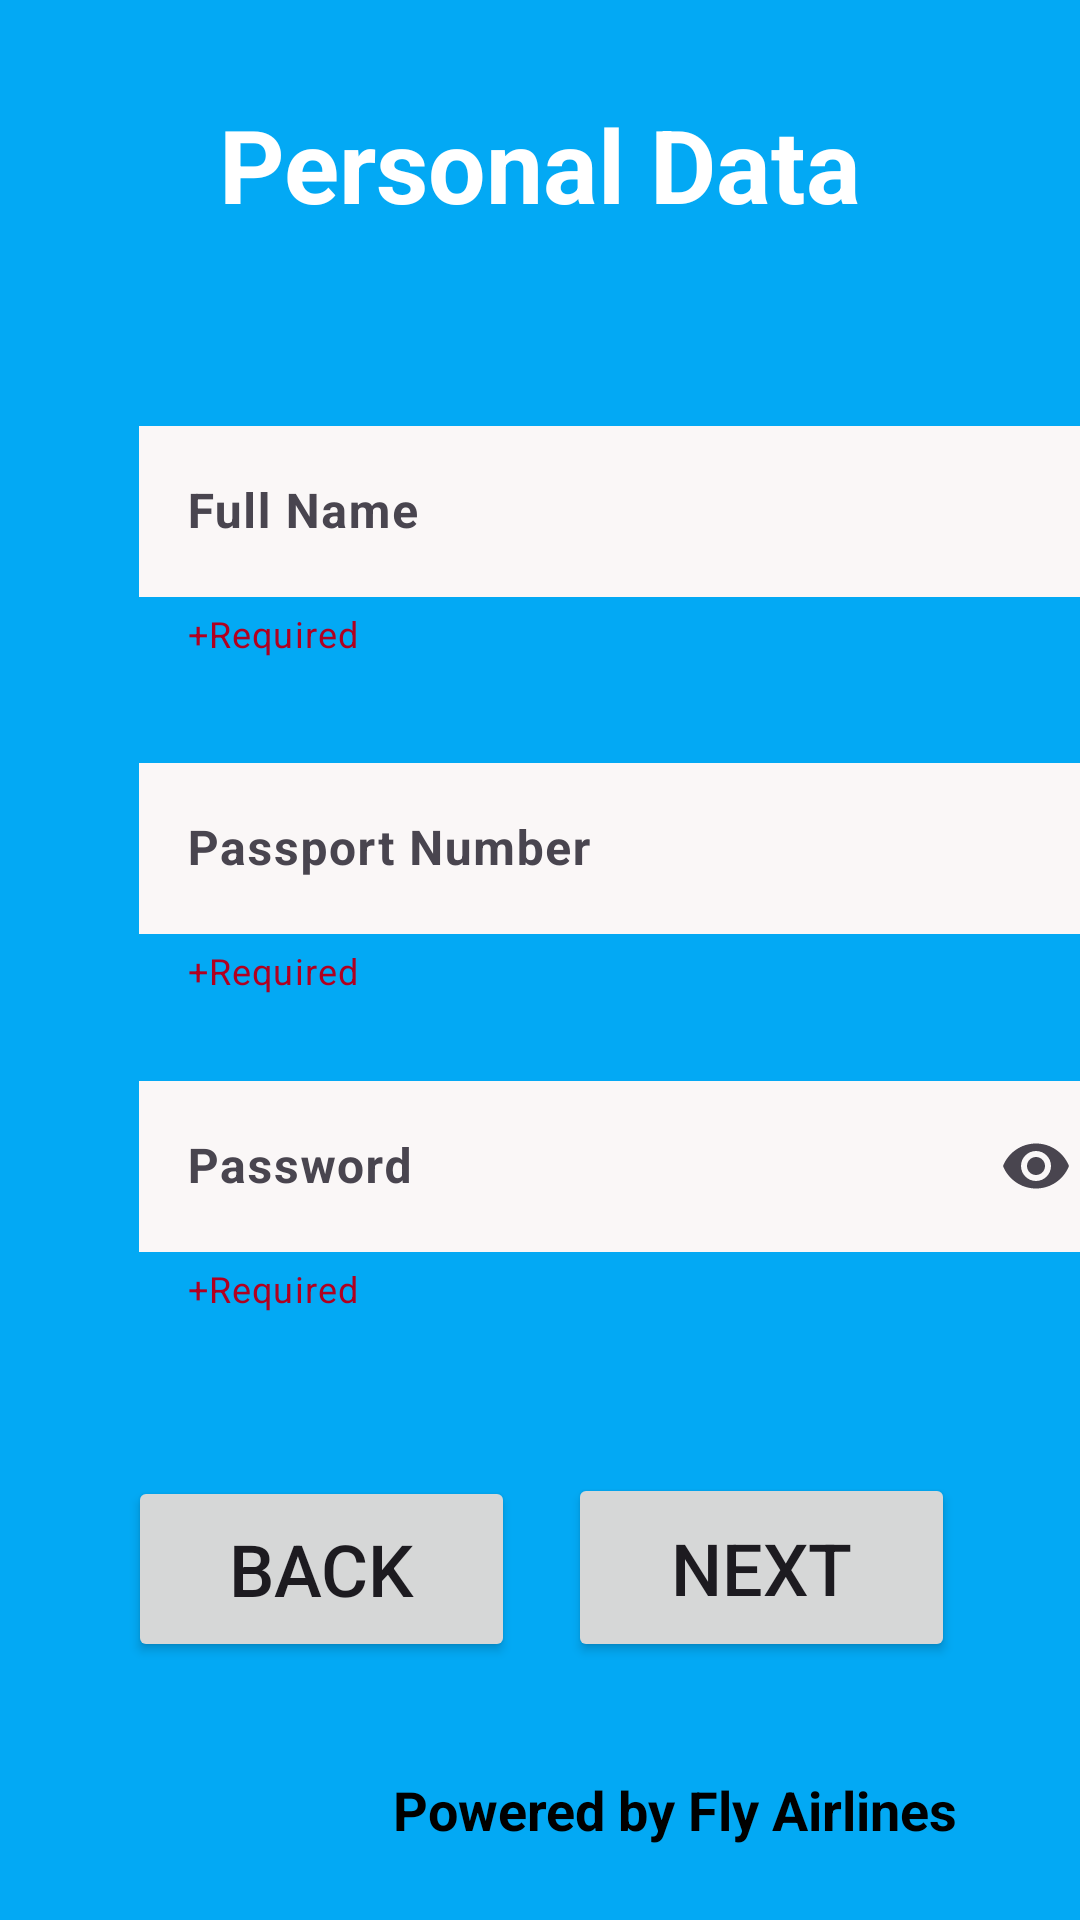

Produce the Android XML layout that renders to this screen, including the resource entries it uses.
<!-- AndroidManifest.xml: application theme Theme.Demo -->
<!-- res/layout/activity_screen5_fill_in.xml -->
<?xml version="1.0" encoding="utf-8"?>
<androidx.constraintlayout.widget.ConstraintLayout xmlns:android="http://schemas.android.com/apk/res/android"
    xmlns:app="http://schemas.android.com/apk/res-auto"
    xmlns:tools="http://schemas.android.com/tools"
    android:id="@+id/bg5"
    android:layout_width="match_parent"
    android:layout_height="match_parent"
    android:background="#03A9F4"
    tools:context="com.example.demo.Screen5_Fill_In">


    


    <com.google.android.material.textfield.TextInputLayout

        android:layout_width="323dp"
        android:layout_height="90dp"
        android:layout_marginStart="48dp"
        android:layout_marginTop="20dp"
        android:textColor="#747474"
        android:textSize="20sp"
        android:textStyle="bold"
        app:helperText="+Required"
        app:helperTextTextColor="@color/design_default_color_error"
        app:layout_constraintBottom_toBottomOf="parent"
        app:layout_constraintEnd_toEndOf="parent"
        app:layout_constraintHorizontal_bias="0.175"
        app:layout_constraintStart_toStartOf="parent"
        app:layout_constraintTop_toTopOf="parent"
        app:layout_constraintVertical_bias="0.22"
        app:startIconDrawable="@drawable/person">

        <com.google.android.material.textfield.TextInputEditText
            android:id="@+id/etx1S5"
            android:layout_width="match_parent"
            android:layout_height="57dp"
            android:background="#FAF7F7"
            android:hint="Full Name"
            android:textStyle="bold" />

    </com.google.android.material.textfield.TextInputLayout>

    <com.google.android.material.textfield.TextInputLayout

        android:layout_width="323dp"
        android:layout_height="90dp"
        android:layout_marginStart="48dp"
        android:layout_marginTop="20dp"
        android:textColor="#747474"
        android:textSize="20sp"
        android:textStyle="bold"
        app:counterMaxLength="20"
        app:helperText="+Required"
        app:helperTextTextColor="@color/design_default_color_error"
        app:layout_constraintBottom_toBottomOf="parent"
        app:layout_constraintEnd_toEndOf="parent"
        app:layout_constraintHorizontal_bias="0.175"
        app:layout_constraintStart_toStartOf="parent"
        app:layout_constraintTop_toTopOf="parent"
        app:layout_constraintVertical_bias="0.432"
        android:maxLength="20"
        app:startIconDrawable="@drawable/person">

        <com.google.android.material.textfield.TextInputEditText
            android:id="@+id/etx2S5"
            android:layout_width="match_parent"
            android:layout_height="57dp"
            android:background="#FAF7F7"
            android:hint="Passport Number"
            android:maxLength="20"
            android:textStyle="bold"
            app:counterEnabled="true" />

    </com.google.android.material.textfield.TextInputLayout>


    


    <com.google.android.material.textfield.TextInputLayout

        android:layout_width="323dp"
        android:layout_height="90dp"
        android:layout_marginStart="48dp"
        android:layout_marginTop="20dp"
        android:textColor="#747474"
        android:textSize="20sp"
        android:textStyle="bold"
        app:counterMaxLength="20"
        app:endIconMode="password_toggle"
        app:helperText="+Required"
        app:helperTextTextColor="@color/design_default_color_error"
        app:layout_constraintBottom_toBottomOf="parent"
        app:layout_constraintEnd_toEndOf="parent"
        app:layout_constraintHorizontal_bias="0.175"
        app:layout_constraintStart_toStartOf="parent"
        app:layout_constraintTop_toTopOf="parent"
        app:layout_constraintVertical_bias="0.632"
        android:maxLength="20"
        app:startIconDrawable="@drawable/lock">

        <com.google.android.material.textfield.TextInputEditText
            android:id="@+id/etx3S5"
            android:layout_width="match_parent"
            android:layout_height="57dp"
            android:background="#FAF7F7"
            android:hint="Password"
            android:inputType="textPassword"
            android:maxLength="20"
            android:textStyle="bold"
            app:counterEnabled="true" />

    </com.google.android.material.textfield.TextInputLayout>


    


    <TextView
        android:id="@+id/textView5"
        android:layout_width="251dp"
        android:layout_height="60dp"
        android:text="Personal Data"
        android:textAlignment="center"
        android:textColor="#FFFFFF"
        android:textSize="34sp"
        android:textStyle="bold"
        app:layout_constraintBottom_toBottomOf="parent"
        app:layout_constraintEnd_toEndOf="parent"
        app:layout_constraintStart_toStartOf="parent"
        app:layout_constraintTop_toTopOf="parent"
        app:layout_constraintVertical_bias="0.055" />

    <Button
        android:id="@+id/b5"
        android:layout_width="129dp"
        android:layout_height="62dp"
        android:text="Back"
        android:textSize="24sp"
        app:layout_constraintBottom_toBottomOf="parent"
        app:layout_constraintEnd_toEndOf="parent"
        app:layout_constraintHorizontal_bias="0.184"
        app:layout_constraintStart_toStartOf="parent"
        app:layout_constraintTop_toTopOf="parent"
        app:layout_constraintVertical_bias="0.851" />



    <Button
        android:id="@+id/b5_1"
        android:layout_width="129dp"
        android:layout_height="63dp"
        android:text="Next"
        android:textSize="24sp"
        app:layout_constraintBottom_toBottomOf="parent"
        app:layout_constraintEnd_toEndOf="parent"
        app:layout_constraintHorizontal_bias="0.819"
        app:layout_constraintStart_toStartOf="parent"
        app:layout_constraintTop_toTopOf="parent"
        app:layout_constraintVertical_bias="0.851" />


    


    <TextView
        android:id="@+id/textView5_4"
        android:layout_width="217dp"
        android:layout_height="35dp"
        android:text="Powered by Fly Airlines"
        android:textColor="@color/black"
        android:textSize="18sp"
        android:textStyle="bold"
        app:layout_constraintBottom_toBottomOf="parent"
        app:layout_constraintEnd_toEndOf="parent"
        app:layout_constraintHorizontal_bias="0.917"
        app:layout_constraintStart_toStartOf="parent"
        app:layout_constraintTop_toTopOf="parent"
        app:layout_constraintVertical_bias="0.977" />



</androidx.constraintlayout.widget.ConstraintLayout>
<!-- resources referenced by this layout -->
<resources>
  <style name="Theme.Demo" parent="Base.Theme.Demo" />
  <style name="Base.Theme.Demo" parent="Theme.Material3.DayNight.NoActionBar">
          
          
      </style>
  <!-- not gathered from this repository: default colours our renderer supplied (Android Studio template values) -->
  <color name="black">#FF000000</color>
</resources>
